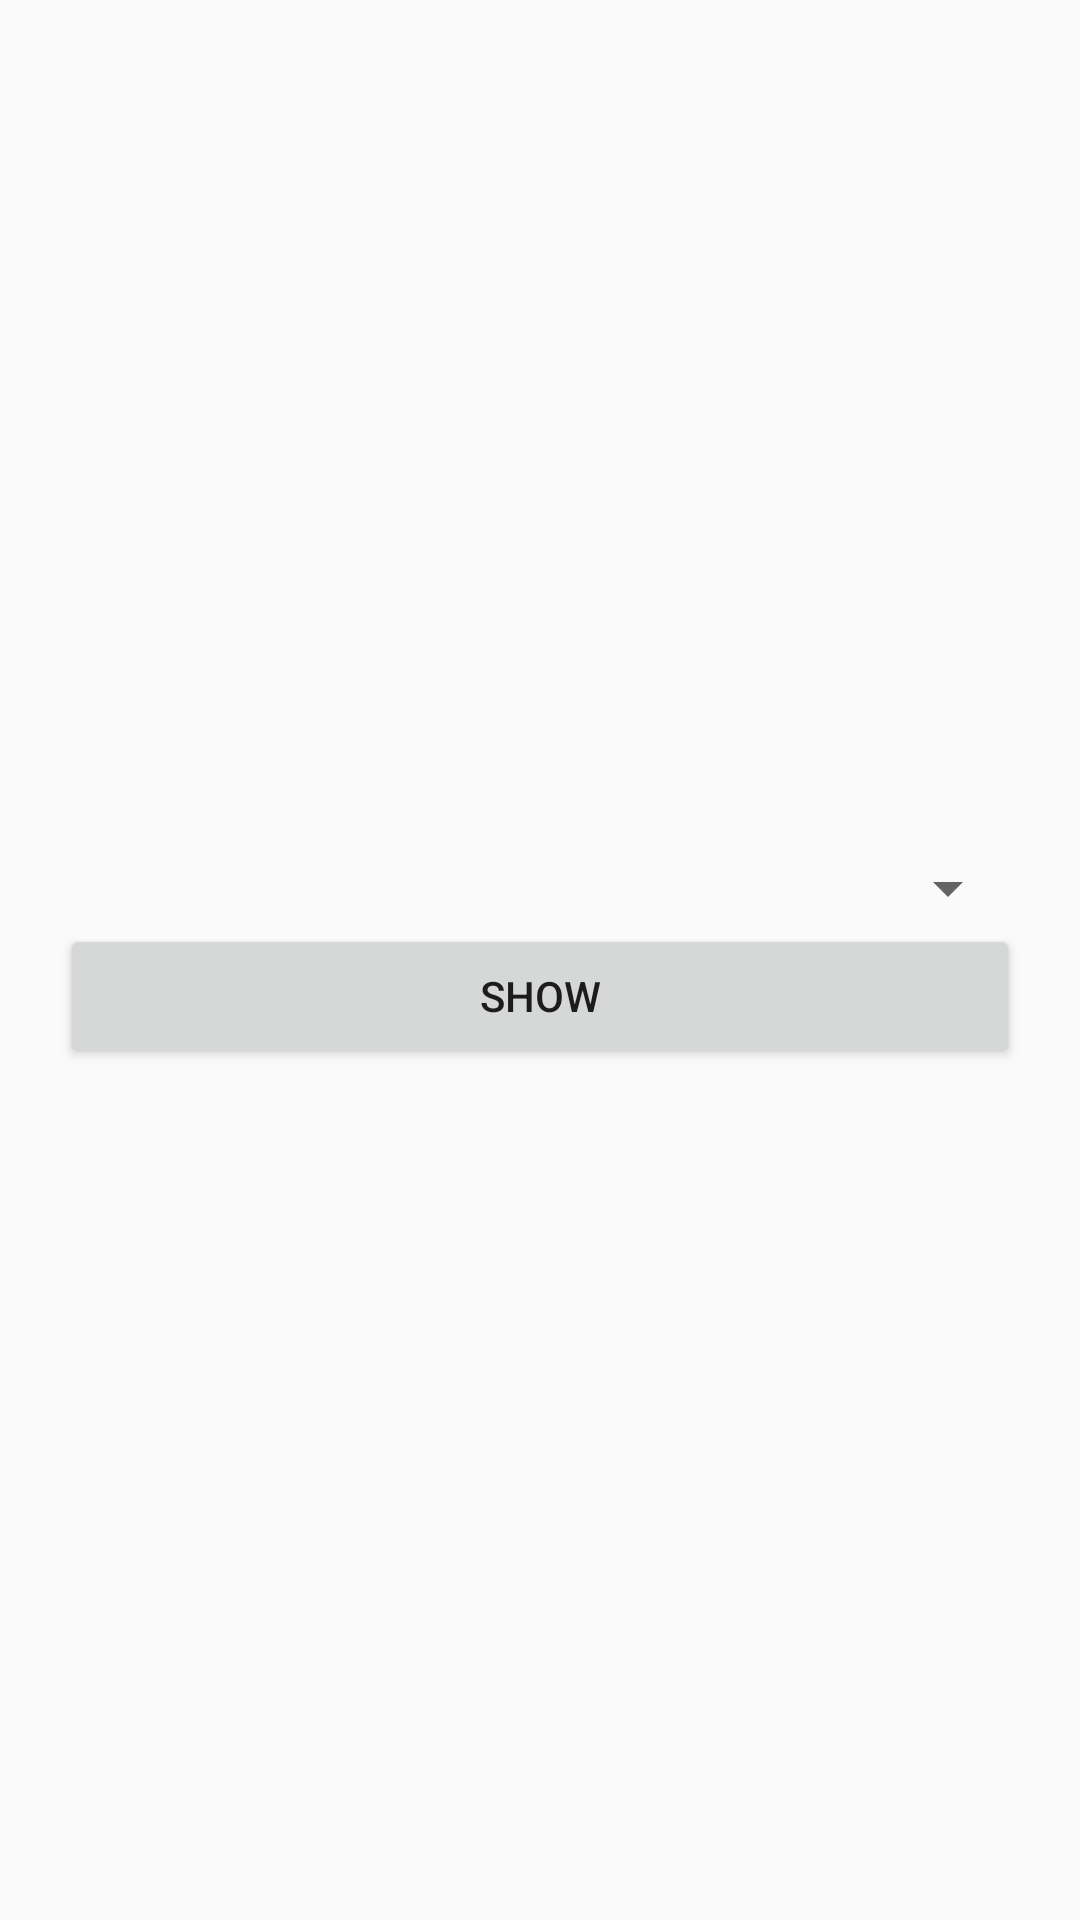

Android layout source for this screen:
<!-- AndroidManifest.xml: application theme AppTheme -->
<!-- res/layout/activity_spinner.xml -->
<?xml version="1.0" encoding="utf-8"?>
<LinearLayout xmlns:android="http://schemas.android.com/apk/res/android"
    xmlns:tools="http://schemas.android.com/tools"
    android:layout_width="match_parent"
    android:layout_height="match_parent"
    tools:context=".SpinnerActivity"
    android:orientation="vertical"
    android:gravity="center"
    android:padding="20dp">

    <Spinner
        android:id="@+id/my_spinner"
        android:layout_width="match_parent"
        android:layout_height="wrap_content"/>

    <Button
        android:id="@+id/my_button"
        android:layout_width="match_parent"
        android:layout_height="wrap_content"
        android:text="@string/label_show"/>

</LinearLayout>
<!-- resources referenced by this layout -->
<resources>
  <string name="label_show">Show</string>
  <style name="AppTheme" parent="Theme.AppCompat.Light.DarkActionBar">
          
          <item name="colorPrimary">@color/colorPrimary</item>
          <item name="colorPrimaryDark">@color/colorPrimaryDark</item>
          <item name="colorAccent">@color/colorAccent</item>
      </style>
  <!-- not gathered from this repository: default colours our renderer supplied (Android Studio template values) -->
  <color name="colorPrimary">#FF6200EE</color>
  <color name="colorPrimaryDark">#FF3700B3</color>
  <color name="colorAccent">#FF03DAC5</color>
</resources>
